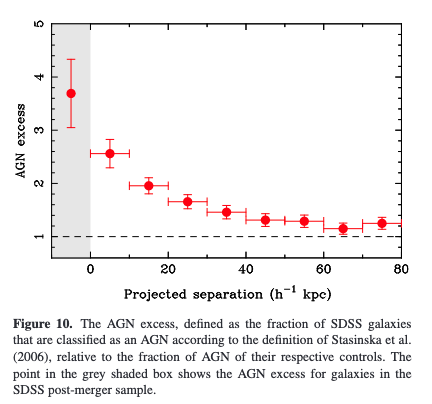

The table this chart was drawn from, first rows:
-4.946236559, 3.682352941, 3.039215686, 4.325490196
4.946, 2.553, 2.302, 2.82
15.05, 1.957, 1.816, 2.098
25.16, 1.659, 1.518, 1.784
35.05, 1.455, 1.329, 1.58
44.95, 1.314, 1.188, 1.439
55.05, 1.282, 1.173, 1.408
65.16, 1.157, 1.047, 1.251
75.05, 1.251, 1.125, 1.361
